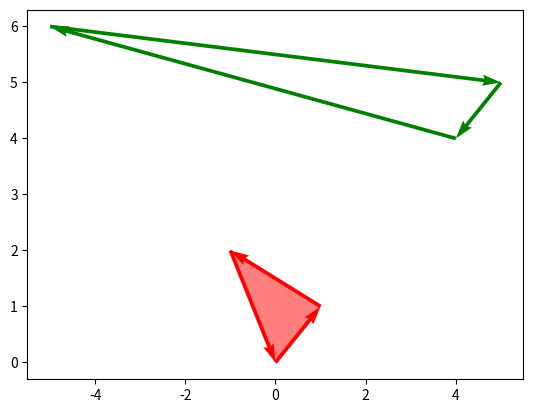

Here is the Python script that generated this plot:
"""
Classes and functions for Polygons and Edges
"""

import math

import numpy as np
from matplotlib import pyplot as plt


class Polygon:
    """
    Class for plotting, drawing, checking visibility and collision with
    polygons.
    """

    def __init__(self, vertices):
        """
        Save the input coordinates to the internal attribute  vertices.
        """
        self.vertices = vertices

    def flip(self):
        """
        Reverse the order of the vertices (i.e., transform the polygon from
        filled in to hollow and viceversa).
        """
        self.vertices = np.fliplr(self.vertices)

    def plot(self, style):
        """
        Plot the polygon using Matplotlib.
        """
        ax = plt.gca()
        ax.quiver(
            np.roll(self.vertices[0], 1),
            np.roll(self.vertices[1], 1),
            self.vertices[0] - np.roll(self.vertices[0], 1),
            self.vertices[1] - np.roll(self.vertices[1], 1),
            angles="xy",
            scale_units="xy",
            scale=1,
            color=style,
        )

        if self.is_filled():
            ax.fill(self.vertices[0], self.vertices[1], facecolor=style, alpha=0.5)

    def is_filled(self):
        """
        Checks the ordering of the vertices, and returns whether the polygon is
        filled in or not.
        """
        signed_area = 0.5 * np.sum(
            (
                self.vertices[0] * np.roll(self.vertices[1], -1)
                - self.vertices[1] * np.roll(self.vertices[0], -1)
            )
        )

        flag = signed_area > 0
        return flag

    def is_self_occluded(self, idx_vertex, point):
        """
        Given the corner of a polygon, checks whether a given point is
        self-occluded or not by that polygon (i.e., if it is ``inside'' the
        corner's cone or not). Points on boundary (i.e., on one of the sides of
        the corner) are not considered self-occluded. Note that to check
        self-occlusion, we just need a vertex index  idx_vertex. From this, one
        can obtain the corresponding  vertex, and the  vertex_prev and
        vertex_next that precede and follow that vertex in the polygon. This
        information is sufficient to determine self-occlusion. To convince
        yourself, try to complete the corners shown in Figure~
        fig:self-occlusion with clockwise and counterclockwise polygons, and
        you will see that, for each example, only one of these cases can be
        consistent with the arrow directions.
        """
        tol = 2.22e-14
        if idx_vertex == self.vertices.shape[1] - 1:
            idx_next = 0
            idx_prev = idx_vertex - 1
        elif idx_vertex == 0:
            idx_prev = self.vertices.shape[1] - 1
            idx_next = idx_vertex + 1
        else:
            idx_prev = idx_vertex - 1
            idx_next = idx_vertex + 1

        vertex0 = self.vertices[:, [idx_vertex]]
        vertex1 = self.vertices[:, [idx_next]]
        vertex2 = self.vertices[:, [idx_prev]]

        if np.array_equal(vertex0, vertex1) or np.array_equal(vertex0, vertex2):
            flag_point = False

        shape_angle = angle(vertex0, vertex1, vertex2, "unsigned")
        point_angle = angle(vertex0, vertex1, point, "unsigned")
        print(shape_angle)
        print(point_angle)
        print(point)
        if point_angle < tol or abs(point_angle - shape_angle) < tol:
            return False
        flag_point = tol < point_angle < shape_angle + tol
        print(flag_point)
        return flag_point

    def is_visible(self, idx_vertex, test_points):
        """
        Checks whether a point p is visible from a vertex v of a polygon. In
        order to be visible, two conditions need to be satisfied:
         - The point p should not be self-occluded with respect to the vertex
        v (see Polygon.is_self_occluded).
         - The segment p--v should not collide with  any of the edges of the
        polygon (see Edge.is_collision).
        """
        edges = np.array([])
        test_edges = np.array([])
        flag_points = np.array([])
        for idx_point in range(test_points.shape[1]):
            test_edges = np.append(
                test_edges,
                Edge(
                    np.array(
                        [
                            [test_points[0, idx_point], self.vertices[0, idx_vertex]],
                            [test_points[1, idx_point], self.vertices[1, idx_vertex]],
                        ]
                    )
                ),
            )
        for i in range(self.vertices.shape[1]):
            if i == self.vertices.shape[1] - 1:
                edges = np.append(
                    edges,
                    Edge(
                        np.array(
                            [
                                [self.vertices[0, i], self.vertices[0, 0]],
                                [self.vertices[1, i], self.vertices[1, 0]],
                            ]
                        )
                    ),
                )
            else:
                edges = np.append(
                    edges,
                    Edge(
                        np.array(
                            [
                                [self.vertices[0, i], self.vertices[0, i + 1]],
                                [self.vertices[1, i], self.vertices[1, i + 1]],
                            ]
                        )
                    ),
                )

        for test_edge in test_edges:
            flag = True
            for edge in edges:
                if test_edge.is_collision(edge):
                    flag = False
            flag_points = np.append(flag_points, flag)

        return flag_points

    def is_collision(self, test_points):
        """
        Checks whether the a point is in collsion with a polygon (that is,
        inside for a filled in polygon, and outside for a hollow polygon). In
        the context of this homework, this function is best implemented using
        Polygon.is_visible.
        """
        pass  # Substitute with your code
        return flag_points


class Edge:
    """
    Class for storing edges and checking collisions among them.
    """

    def __init__(self, vertices):
        """
        Save the input coordinates to the internal attribute  vertices.
        """
        self.vertices = vertices

    def get_magnitude(self):
        """
        Calculates and returns the magnitude of an edge
        """
        return sum(((self.vertices[:, 0]) - self.vertices[:, 1]) ** 2)

    def is_vertical(self, tol):
        """
        Determines if an edge is vertical
        """
        run = self.vertices[0, 1] - self.vertices[0, 0]
        return abs(run) < tol

    def get_slope_and_b(self):
        """
        Calculates and returns the slope and intercept of an edge
        """
        rise = self.vertices[1, 1] - self.vertices[1, 0]
        run = self.vertices[0, 1] - self.vertices[0, 0]
        slope = rise / run
        b = self.vertices[1, 0] - slope * self.vertices[0, 0]
        return [slope, b]

    def is_collision(self, edge):
        """
        Returns  True if the two edges intersect.  Note: if the two edges
        overlap but are colinear, or they overlap only at a single endpoint,
        they are not considered as intersecting (i.e., in these cases the
        function returns  False). If one of the two edges has zero length, the
        function should always return the result that edges are
        non-intersecting.
        """
        tol = 2.22e-14
        self_mag = self.get_magnitude()
        edge_mag = edge.get_magnitude()

        if (
            self_mag < tol
            or edge_mag < tol
            or (self.is_vertical(tol) and edge.is_vertical(tol))
        ):
            return False

        if self.is_vertical(tol):
            edge_slope, edge_b = edge.get_slope_and_b()
            intercept_x = self.vertices[0, 0]
            intercept_y = edge_slope * intercept_x + edge_b
            if (
                abs(edge_slope) < tol
                and (
                    min(self.vertices[1, :]) < intercept_y < max(self.vertices[1, :])
                    and min(edge.vertices[0, :])
                    < intercept_x
                    < max(edge.vertices[0, :])
                )
            ) or (
                abs(edge_slope) >= tol
                and (
                    min(self.vertices[1, :]) < intercept_y < max(self.vertices[1, :])
                    and min(edge.vertices[1, :])
                    < intercept_y
                    < max(edge.vertices[1, :])
                    and min(edge.vertices[0, :])
                    < intercept_x
                    < max(edge.vertices[0, :])
                )
            ):
                return True

        elif edge.is_vertical(tol):
            self_slope, self_b = self.get_slope_and_b()
            intercept_x = edge.vertices[0, 0]
            intercept_y = self_slope * intercept_x + self_b
            if (
                abs(self_slope) < tol
                and (
                    min(self.vertices[0, :]) < intercept_x < max(self.vertices[0, :])
                    and min(edge.vertices[1, :])
                    < intercept_y
                    < max(edge.vertices[1, :])
                )
            ) or (
                abs(self_slope) >= tol
                and (
                    min(self.vertices[1, :]) < intercept_y < max(self.vertices[1, :])
                    and min(self.vertices[0, :])
                    < intercept_x
                    < max(self.vertices[0, :])
                    and min(edge.vertices[1, :])
                    < intercept_y
                    < max(edge.vertices[1, :])
                )
            ):
                return True

        else:
            self_slope, self_b = self.get_slope_and_b()
            edge_slope, edge_b = edge.get_slope_and_b()

            if abs(edge_slope - self_slope) < tol:
                return False

            intercept_x = (self_b - edge_b) / (edge_slope - self_slope)
            intercept_y = self_slope * intercept_x + self_b

        if (
            abs(self_slope) < tol
            and (
                min(self.vertices[0, :]) < intercept_x < max(self.vertices[0, :])
                and min(edge.vertices[1, :]) < intercept_y < max(edge.vertices[1, :])
                and min(edge.vertices[0, :]) < intercept_x < max(edge.vertices[0, :])
            )
        ) or (
            abs(edge_slope) < tol
            and (
                min(self.vertices[1, :]) < intercept_y < max(self.vertices[1, :])
                and min(self.vertices[0, :]) < intercept_x < max(self.vertices[0, :])
                and min(edge.vertices[0, :]) < intercept_x < max(edge.vertices[0, :])
            )
        ):
            return True

        return (
            min(self.vertices[1, :]) < intercept_y < max(self.vertices[1, :])
            and min(self.vertices[0, :]) < intercept_x < max(self.vertices[0, :])
            and min(edge.vertices[1, :]) < intercept_y < max(edge.vertices[1, :])
            and min(edge.vertices[0, :]) < intercept_x < max(edge.vertices[0, :])
        )

    def plot(self, *args, **kwargs):
        """Plot the edge"""
        plt.plot(self.vertices[0, :], self.vertices[1, :], *args, **kwargs)


def angle(vertex0, vertex1, vertex2, angle_type="unsigned"):
    """
    Compute the angle between two edges  vertex0-- vertex1 and  vertex0--
    vertex2 having an endpoint in common. The angle is computed by starting
    from the edge  vertex0-- vertex1, and then ``walking'' in a
    counterclockwise manner until the edge  vertex0-- vertex2 is found.
    """
    # tolerance to check for coincident points
    tol = 2.22e-14

    # compute vectors corresponding to the two edges, and normalize
    vec1 = vertex1 - vertex0
    vec2 = vertex2 - vertex0

    norm_vec1 = np.linalg.norm(vec1)
    norm_vec2 = np.linalg.norm(vec2)
    if norm_vec1 < tol or norm_vec2 < tol:
        # vertex1 or vertex2 coincides with vertex0, abort
        edge_angle = math.nan
        return edge_angle

    vec1 = vec1 / norm_vec1
    vec2 = vec2 / norm_vec2

    # Transform vec1 and vec2 into flat 3-D vectors,
    # so that they can be used with np.inner and np.cross
    vec1flat = np.vstack([vec1, 0]).flatten()
    vec2flat = np.vstack([vec2, 0]).flatten()

    c_angle = np.inner(vec1flat, vec2flat)
    s_angle = np.inner(np.array([0, 0, 1]), np.cross(vec1flat, vec2flat))

    edge_angle = math.atan2(s_angle, c_angle)

    angle_type = angle_type.lower()
    if angle_type == "signed":
        # nothing to do
        pass
    elif angle_type == "unsigned":
        edge_angle = (edge_angle + 2 * math.pi) % (2 * math.pi)
    else:
        raise ValueError("Invalid argument angle_type")

    return edge_angle


if __name__ == "__main__":
    poly1 = Polygon(np.array([[0, 1, -1], [0, 1, 2]]))
    poly2 = Polygon(np.array([[-5, 5, 4], [6, 5, 4]]))
    poly1.plot("red")
    poly2.plot("green")
    plt.show()
